4-way image classification set "running_routes" from GitHub (carlamoestafa/project-5); label vocabulary: city run, park run, riverside run, seaside run.

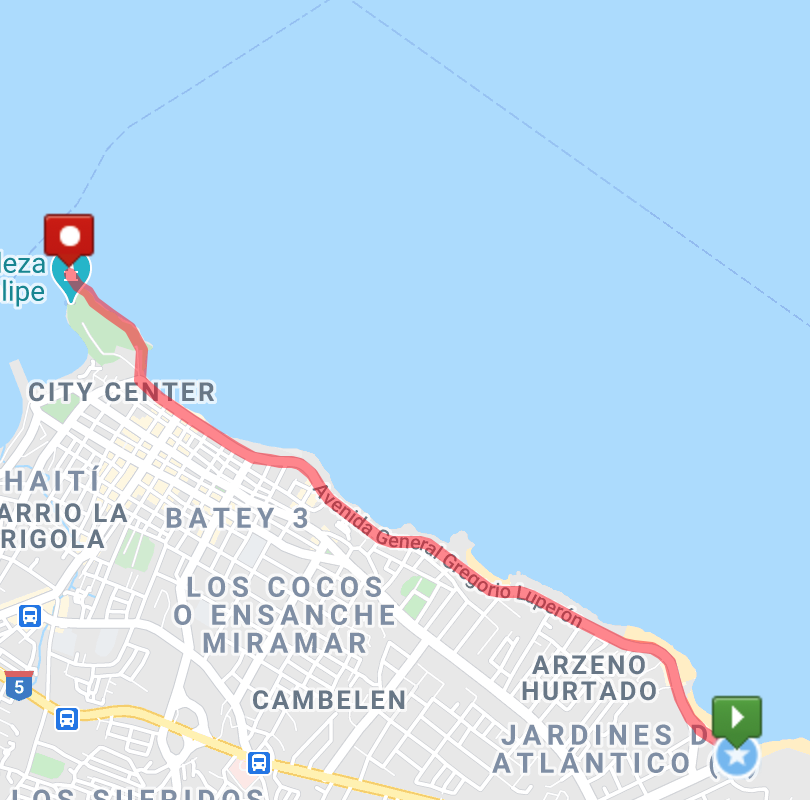
Label: seaside run

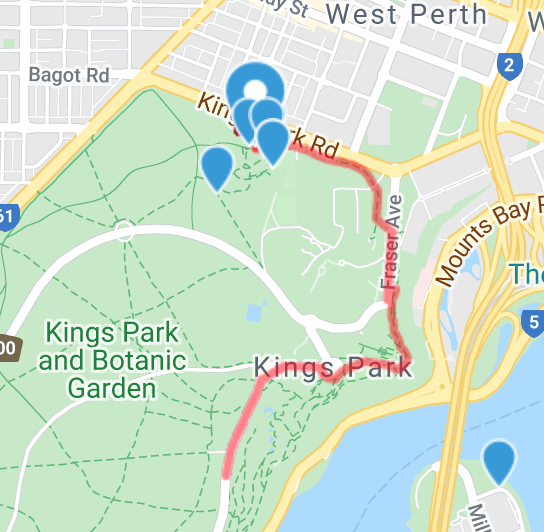
Label: park run

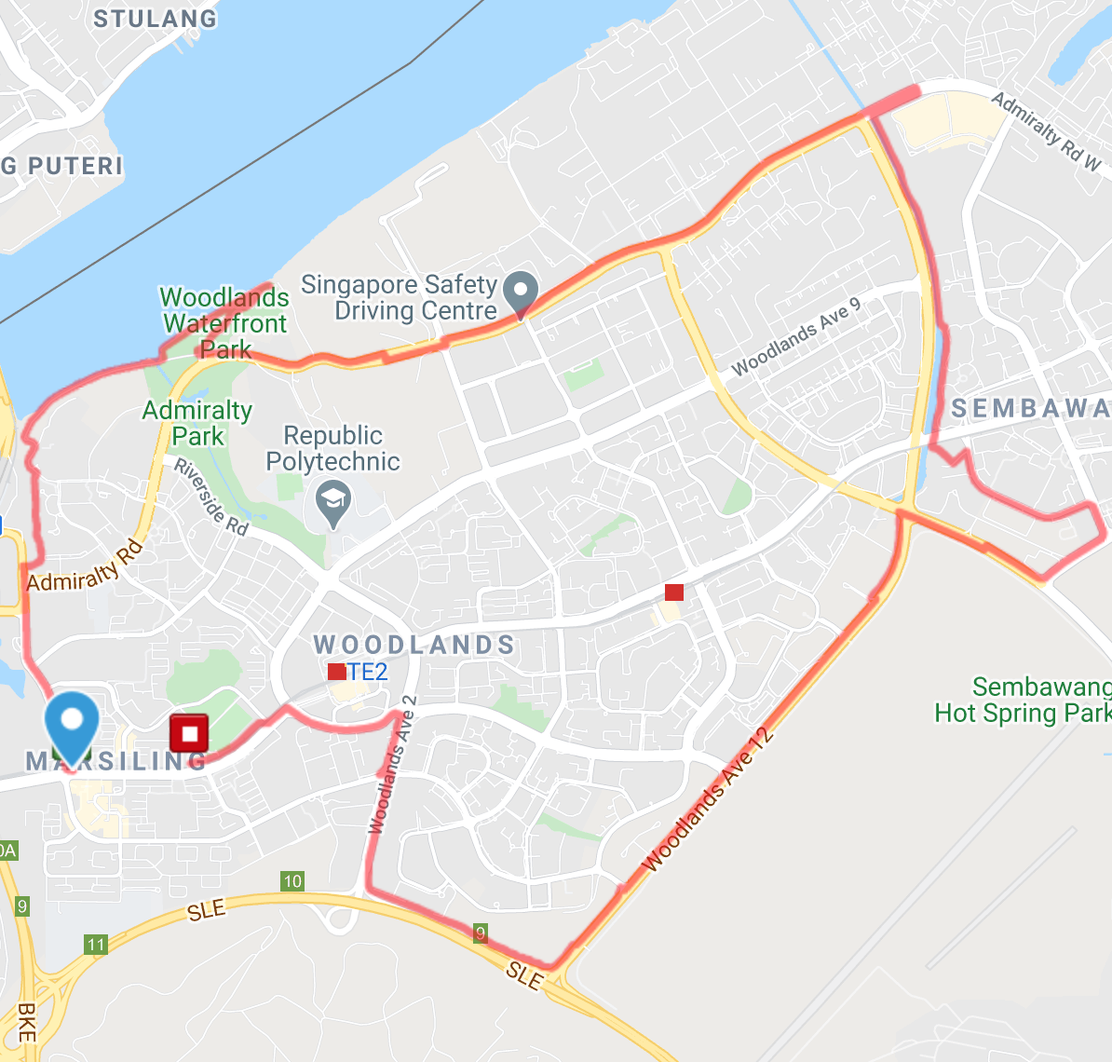
Label: city run

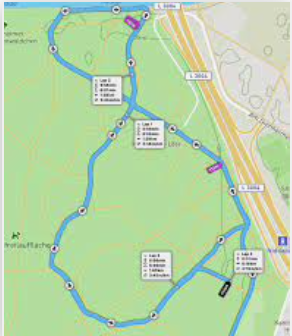
Label: park run

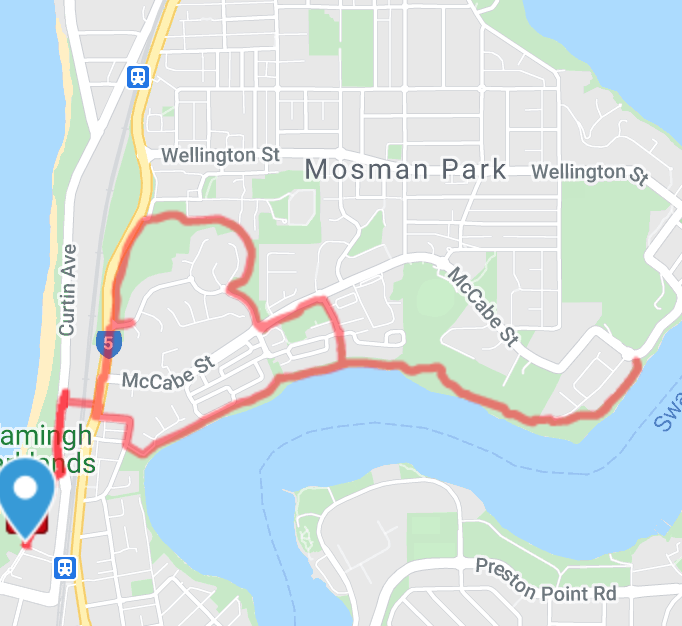
Label: riverside run

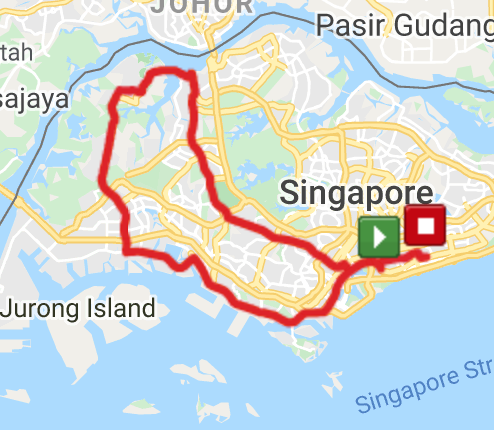
Label: city run
